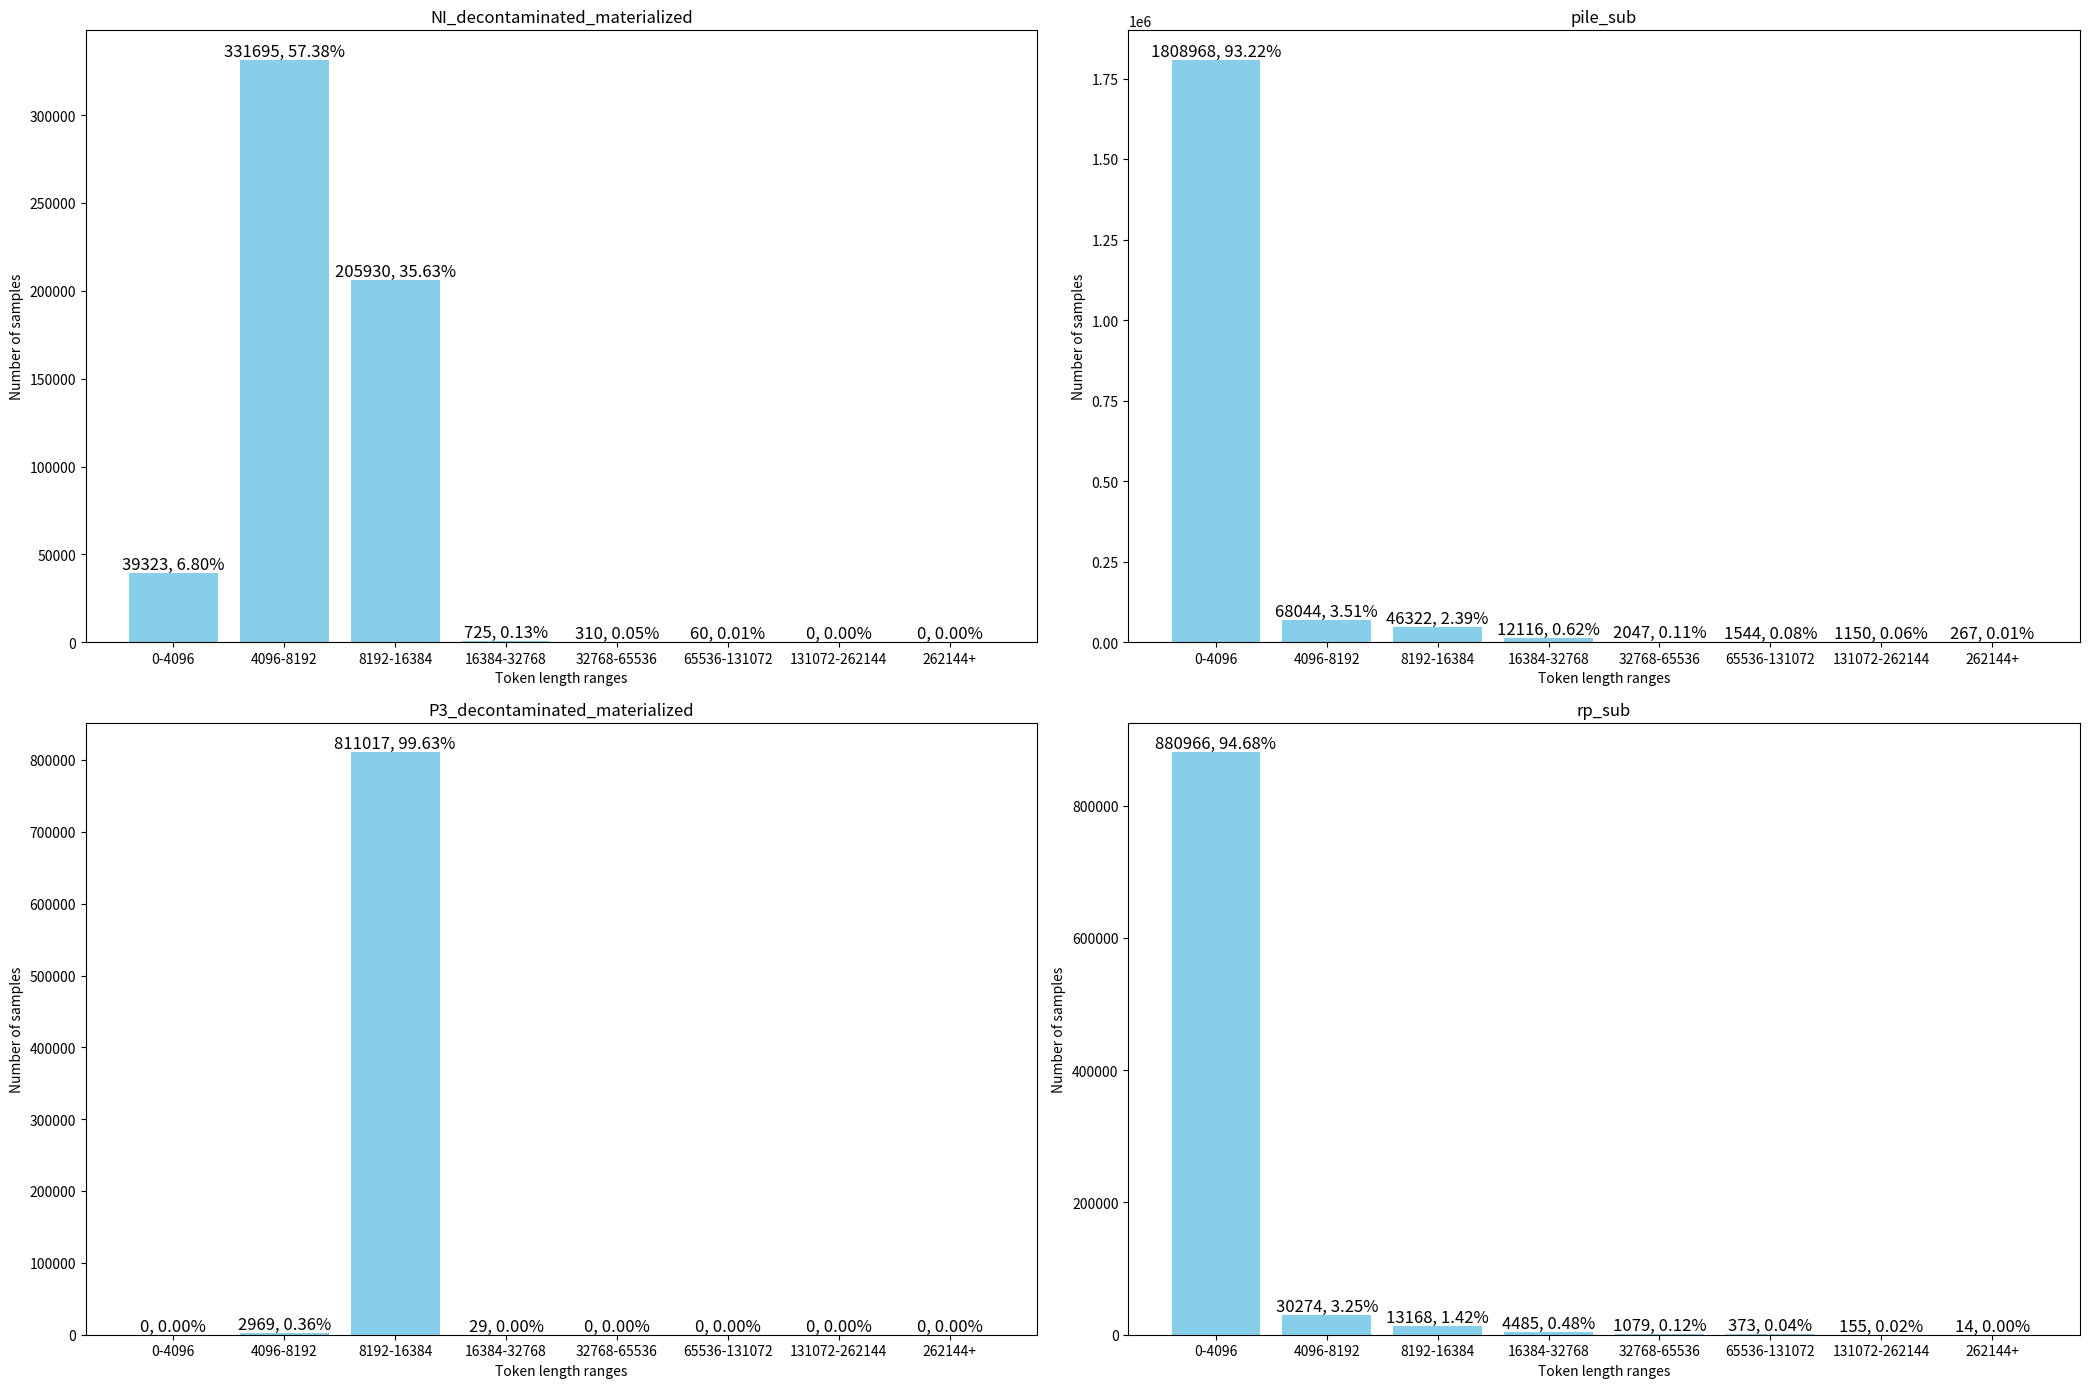

Here is the Python script that generated this plot:
import matplotlib.pyplot as plt  
  
# 数据集字典  
datasets = {  
    'NI_decontaminated_materialized': {'0-4096': 39323, '4096-8192': 331695, '8192-16384': 205930, '16384-32768': 725, '32768-65536': 310, '65536-131072': 60, '131072-262144': 0, '262144+': 0},  
    'pile_sub': {'0-4096': 1808968, '4096-8192': 68044, '8192-16384': 46322, '16384-32768': 12116, '32768-65536': 2047, '65536-131072': 1544, '131072-262144': 1150, '262144+': 267},  
    'P3_decontaminated_materialized': {'0-4096': 0, '4096-8192': 2969, '8192-16384': 811017, '16384-32768': 29, '32768-65536': 0, '65536-131072': 0, '131072-262144': 0, '262144+': 0},  
    'rp_sub': {'0-4096': 880966, '4096-8192': 30274, '8192-16384': 13168, '16384-32768': 4485, '32768-65536': 1079, '65536-131072': 373, '131072-262144': 155, '262144+': 14}  
}  
  
# 创建图表和子图  
fig, axs = plt.subplots(2, 2, figsize=(21, 14), dpi=400)  
  
# 子图标题  
titles = [  
    'NI Decontaminated Materialized',  
    'Pile Subset',  
    'P3 Decontaminated Materialized',  
    'RP Subset'  
]  
  
# 遍历数据集和子图  
for ax, (name, len_dict) in zip(axs.flatten(), datasets.items()):  
    total = sum(len_dict.values())  # 计算每个数据集的总长度  
    keys = len_dict.keys()  
    values = len_dict.values()  
  
    # 创建条形图  
    ax.bar(keys, values, color='skyblue')  
    ax.set_title(name)  
    ax.set_xlabel('Token length ranges')  
    ax.set_ylabel('Number of samples')  
  
    # 在条形图上显示数值  
    for i, (key, value) in enumerate(len_dict.items()):  
        value_p = (value / total) * 100  # 计算百分比  
        percentage = "{:d}, {:.2f}%".format(value, value_p)  # 格式化为保留两位小数的百分比字符串  
        ax.text(i, value, percentage, ha='center', va='bottom', fontsize=12)  
  
# 调整子图布局  
plt.tight_layout()  
  
# 保存图像  
plt.savefig("dataset_distributions.png")  
  
# 显示图表  
plt.show()  
